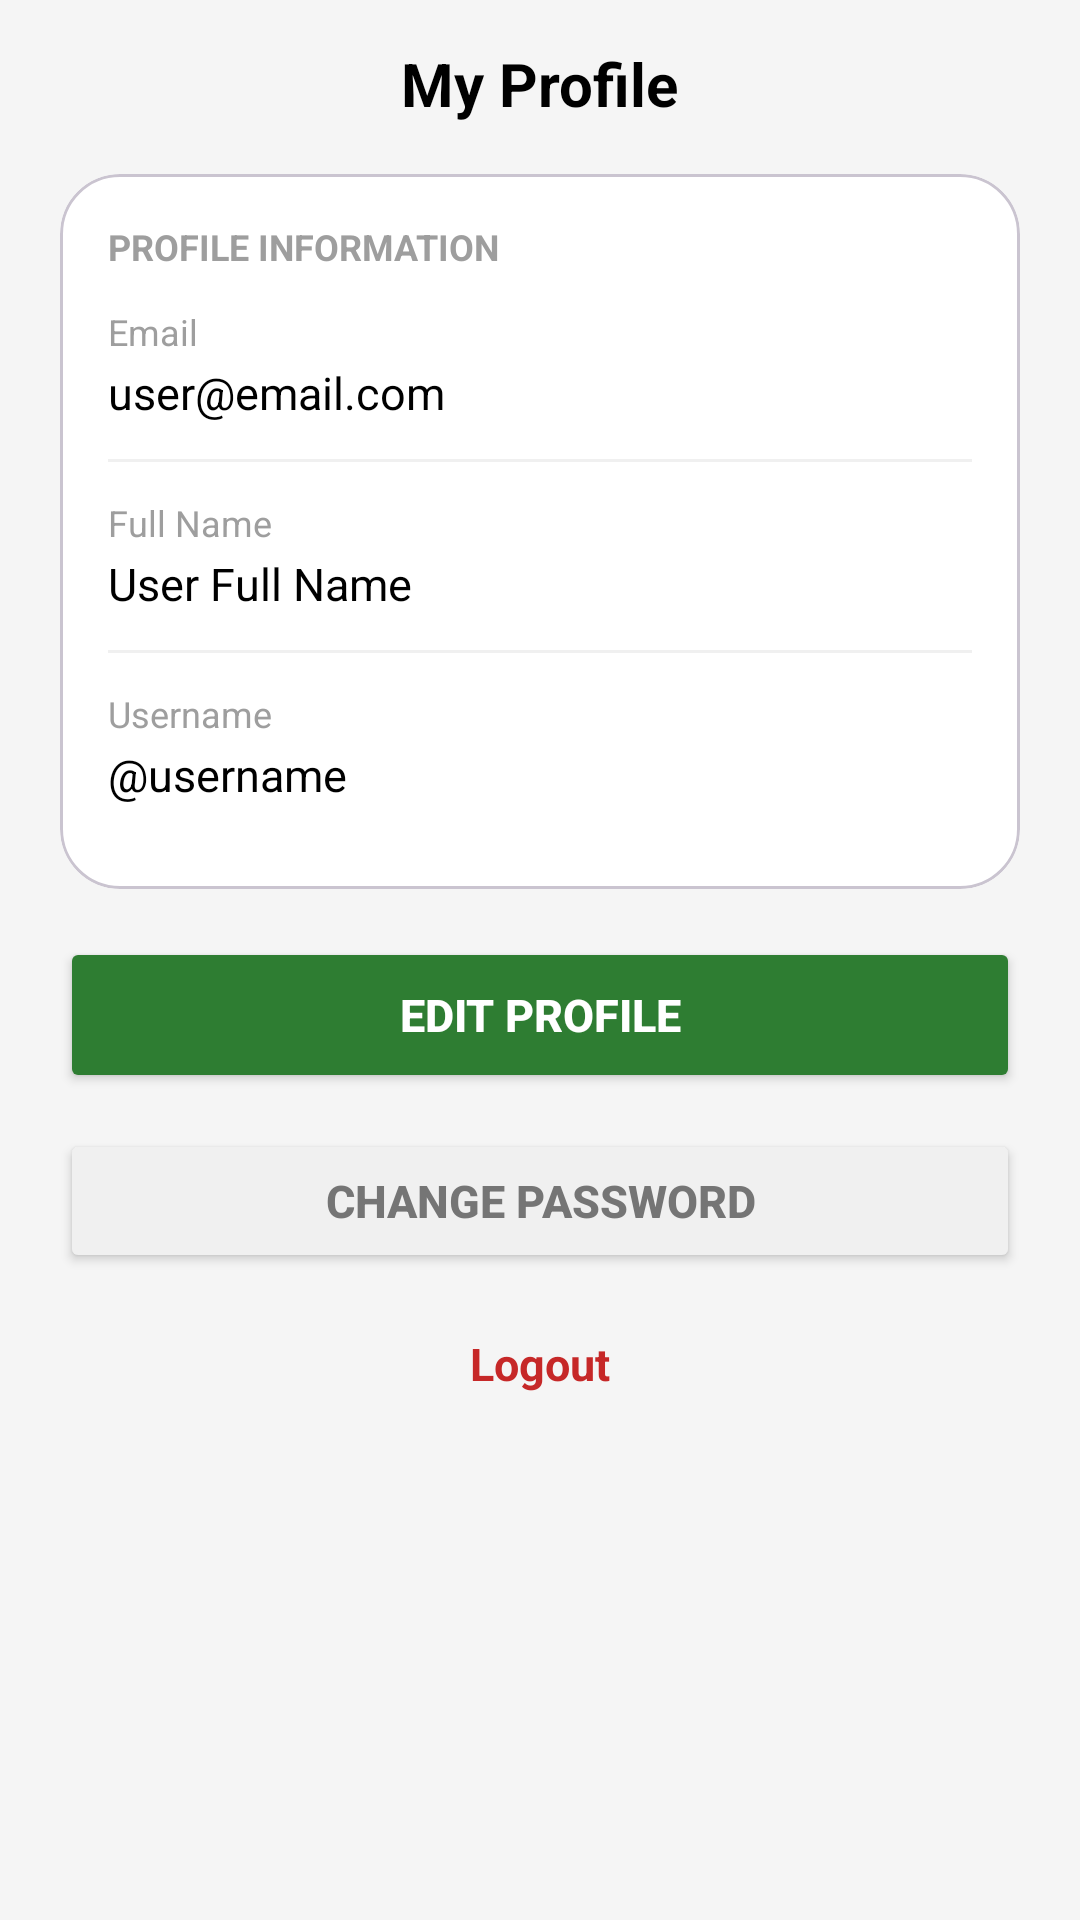

Layout XML and referenced resources for this Android screen:
<!-- AndroidManifest.xml: application theme Theme.DuriTor -->
<!-- res/layout/activity_profile.xml -->
<?xml version="1.0" encoding="utf-8"?>
<ScrollView xmlns:android="http://schemas.android.com/apk/res/android"
    xmlns:app="http://schemas.android.com/apk/res-auto"
    android:layout_width="match_parent"
    android:layout_height="match_parent"
    android:background="#F5F5F5"
    android:fillViewport="true">

    <LinearLayout
        android:layout_width="match_parent"
        android:layout_height="wrap_content"
        android:orientation="vertical"
        android:paddingBottom="40dp"
        android:gravity="center_horizontal">

        
        <RelativeLayout
            android:layout_width="match_parent"
            android:layout_height="56dp"
            android:paddingHorizontal="16dp">

            <TextView
                android:layout_width="wrap_content"
                android:layout_height="wrap_content"
                android:text="My Profile"
                android:textColor="#000000"
                android:textSize="20sp"
                android:textStyle="bold"
                android:layout_centerInParent="true" />
        </RelativeLayout>

        
        <com.google.android.material.card.MaterialCardView
            android:layout_width="match_parent"
            android:layout_height="wrap_content"
            android:layout_marginHorizontal="20dp"
            android:layout_marginTop="2dp"
            app:cardCornerRadius="20dp"
            app:cardElevation="0dp"
            app:cardBackgroundColor="#FFFFFF">

            <LinearLayout
                android:layout_width="match_parent"
                android:layout_height="wrap_content"
                android:orientation="vertical"
                android:paddingTop="16dp"
                android:paddingBottom="16dp">

                
                <TextView
                    android:layout_width="wrap_content"
                    android:layout_height="wrap_content"
                    android:layout_marginStart="16dp"
                    android:text="PROFILE INFORMATION"
                    android:textColor="#9E9E9E"
                    android:textSize="12sp"
                    android:textStyle="bold" />

                
                <LinearLayout
                    android:layout_width="match_parent"
                    android:layout_height="wrap_content"
                    android:orientation="vertical"
                    android:paddingHorizontal="16dp"
                    android:paddingVertical="12dp">

                    <TextView
                        android:layout_width="wrap_content"
                        android:layout_height="wrap_content"
                        android:text="Email"
                        android:textColor="#9E9E9E"
                        android:textSize="12sp" />

                    <TextView
                        android:id="@+id/profileEmailText"
                        android:layout_width="wrap_content"
                        android:layout_height="wrap_content"
                        android:layout_marginTop="2dp"
                        android:text="user@email.com"
                        android:textColor="#000000"
                        android:textSize="15sp" />
                </LinearLayout>

                
                <View
                    android:layout_width="match_parent"
                    android:layout_height="1dp"
                    android:layout_marginHorizontal="16dp"
                    android:background="#F0F0F0" />

                
                <LinearLayout
                    android:layout_width="match_parent"
                    android:layout_height="wrap_content"
                    android:orientation="vertical"
                    android:paddingHorizontal="16dp"
                    android:paddingVertical="12dp">

                    <TextView
                        android:layout_width="wrap_content"
                        android:layout_height="wrap_content"
                        android:text="Full Name"
                        android:textColor="#9E9E9E"
                        android:textSize="12sp" />

                    <TextView
                        android:id="@+id/profileNameText"
                        android:layout_width="wrap_content"
                        android:layout_height="wrap_content"
                        android:layout_marginTop="2dp"
                        android:text="User Full Name"
                        android:textColor="#000000"
                        android:textSize="15sp" />
                </LinearLayout>

                
                <View
                    android:layout_width="match_parent"
                    android:layout_height="1dp"
                    android:layout_marginHorizontal="16dp"
                    android:background="#F0F0F0" />

                
                <LinearLayout
                    android:layout_width="match_parent"
                    android:layout_height="wrap_content"
                    android:orientation="vertical"
                    android:paddingHorizontal="16dp"
                    android:paddingVertical="12dp">

                    <TextView
                        android:layout_width="wrap_content"
                        android:layout_height="wrap_content"
                        android:text="Username"
                        android:textColor="#9E9E9E"
                        android:textSize="12sp" />

                    <TextView
                        android:id="@+id/profileUsernameText"
                        android:layout_width="wrap_content"
                        android:layout_height="wrap_content"
                        android:layout_marginTop="2dp"
                        android:text="@username"
                        android:textColor="#000000"
                        android:textSize="15sp" />
                </LinearLayout>

            </LinearLayout>
        </com.google.android.material.card.MaterialCardView>

        
        <Button
            android:id="@+id/saveProfileButton"
            android:layout_width="match_parent"
            android:layout_height="52dp"
            android:layout_marginHorizontal="20dp"
            android:layout_marginTop="16dp"
            android:text="Edit Profile"
            android:backgroundTint="#2E7D32"
            android:textColor="#FFFFFF"
            android:textSize="15sp"
            android:textStyle="bold"
            app:cornerRadius="25dp" />

        <Button
            android:id="@+id/changePasswordButton"
            android:layout_width="match_parent"
            android:layout_height="48dp"
            android:layout_marginHorizontal="20dp"
            android:layout_marginTop="12dp"
            android:text="Change Password"
            android:backgroundTint="#F0F0F0"
            android:textColor="#757575"
            android:textSize="15sp"
            android:textStyle="bold"
            app:cornerRadius="24dp"
            app:elevation="0dp" />

        <TextView
            android:id="@+id/logoutButton"
            android:layout_width="wrap_content"
            android:layout_height="wrap_content"
            android:layout_marginTop="20dp"
            android:text="Logout"
            android:textColor="#C62828"
            android:textSize="15sp"
            android:textStyle="bold"
            android:gravity="center" />

    </LinearLayout>
</ScrollView>
<!-- resources referenced by this layout -->
<resources>
  <style name="Theme.DuriTor" parent="Base.Theme.DuriTor" />
  <style name="Base.Theme.DuriTor" parent="Theme.Material3.DayNight.NoActionBar">
          <item name="colorPrimary">@color/primary</item>
          <item name="colorPrimaryDark">@color/primary_dark</item>
          <item name="colorSecondary">@color/secondary</item>
          <item name="android:colorBackground">@color/background</item>
          <item name="colorSurface">@color/surface</item>
          <item name="android:statusBarColor">@color/primary_dark</item>
          <item name="android:navigationBarColor">@color/surface</item>
      </style>
  <color name="primary">#2E7D32</color>
  <color name="primary_dark">#1B5E20</color>
  <color name="secondary">#1565C0</color>
  <color name="background">#F1F5F0</color>
  <color name="surface">#FFFFFF</color>
</resources>
